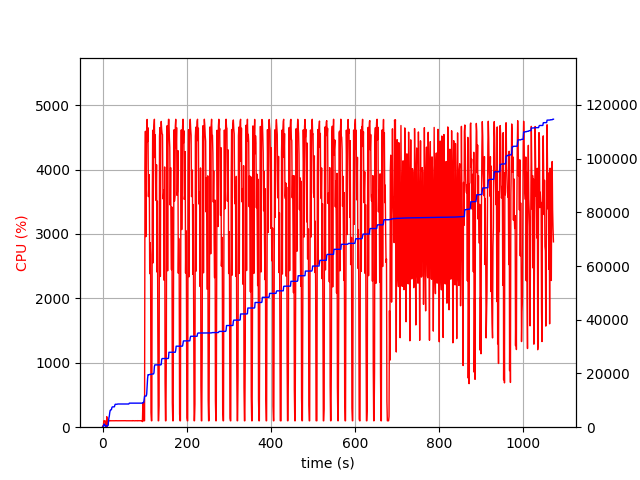

Source data for this figure (header and first rows):
elapsed_time, nproc, cpu, mem_real, mem_virtual
4.1484832763671875e-05, 1, 0.0, 5.137, 3057
1.006, 2, 20.9, 48.08, 152.9
2.013, 4, 15.9, 479.1, 2091
3.02, 4, 100.3, 799.2, 2399
4.027, 6, 100.3, 1198, 3396
5.034, 3, 99.3, 696.9, 2018
6.042, 3, 99.3, 765.6, 2130
7.048, 3, 2.0, 257.3, 1512
8.055, 3, 1.0, 317.2, 1586
9.062, 3, 3.0, 279.3, 1542
10.07, 4, 162.8, 509.3, 2136
11.08, 7, 7.9, 597.7, 2931
12.09, 5, 107.1, 528.5, 2375
13.09, 1, 39.7, 652.8, 1689
14.1, 1, 101.3, 2005, 3657
15.11, 1, 99.3, 3419, 6537
16.11, 1, 99.3, 4169, 6787
17.12, 1, 100.3, 5425, 8579
18.13, 1, 102.3, 6259, 10739
19.14, 1, 99.2, 6273, 10739
20.15, 1, 100.1, 6525, 10751
21.15, 1, 100.1, 6573, 10751
22.17, 1, 100.0, 7269, 10751
23.17, 1, 101.0, 7565, 10751
24.18, 1, 99.1, 7565, 10751
25.19, 1, 101.0, 7577, 10751
26.2, 1, 100.0, 7577, 10751
27.21, 1, 100.2, 7611, 10751
28.22, 1, 100.1, 7611, 10751
29.23, 1, 100.0, 8205, 13311
30.24, 1, 101.0, 8541, 13311
31.25, 1, 100.0, 8541, 13311
32.26, 1, 100.1, 8541, 13311
33.27, 1, 101.1, 8541, 13311
34.28, 1, 100.0, 8541, 13311
35.29, 1, 100.0, 8605, 13311
36.3, 1, 100.1, 8639, 13311
37.31, 1, 101.0, 8639, 13311
38.31, 1, 100.1, 8639, 13311
39.32, 1, 100.1, 8639, 13311
40.33, 1, 101.0, 8639, 13311
41.34, 1, 100.1, 8639, 13311
42.35, 1, 100.1, 8639, 13311
43.36, 1, 100.1, 8639, 13311
44.37, 1, 100.0, 8639, 13311
45.38, 1, 100.1, 8639, 13311
46.39, 1, 100.1, 8639, 13311
47.4, 1, 101.0, 8639, 13311
48.4, 1, 100.2, 8639, 13311
49.41, 1, 102.1, 8639, 13311
50.42, 1, 100.0, 8639, 13311
51.43, 1, 100.1, 8639, 13311
52.44, 1, 101.0, 8639, 13311
53.45, 1, 100.1, 8639, 13311
54.46, 1, 101.0, 8639, 13311
55.47, 1, 100.1, 8639, 13311
56.48, 1, 100.1, 8639, 13311
57.49, 1, 100.2, 8639, 13311
58.5, 1, 100.1, 8639, 13311
59.5, 1, 101.1, 8639, 13311
... 999 more rows
